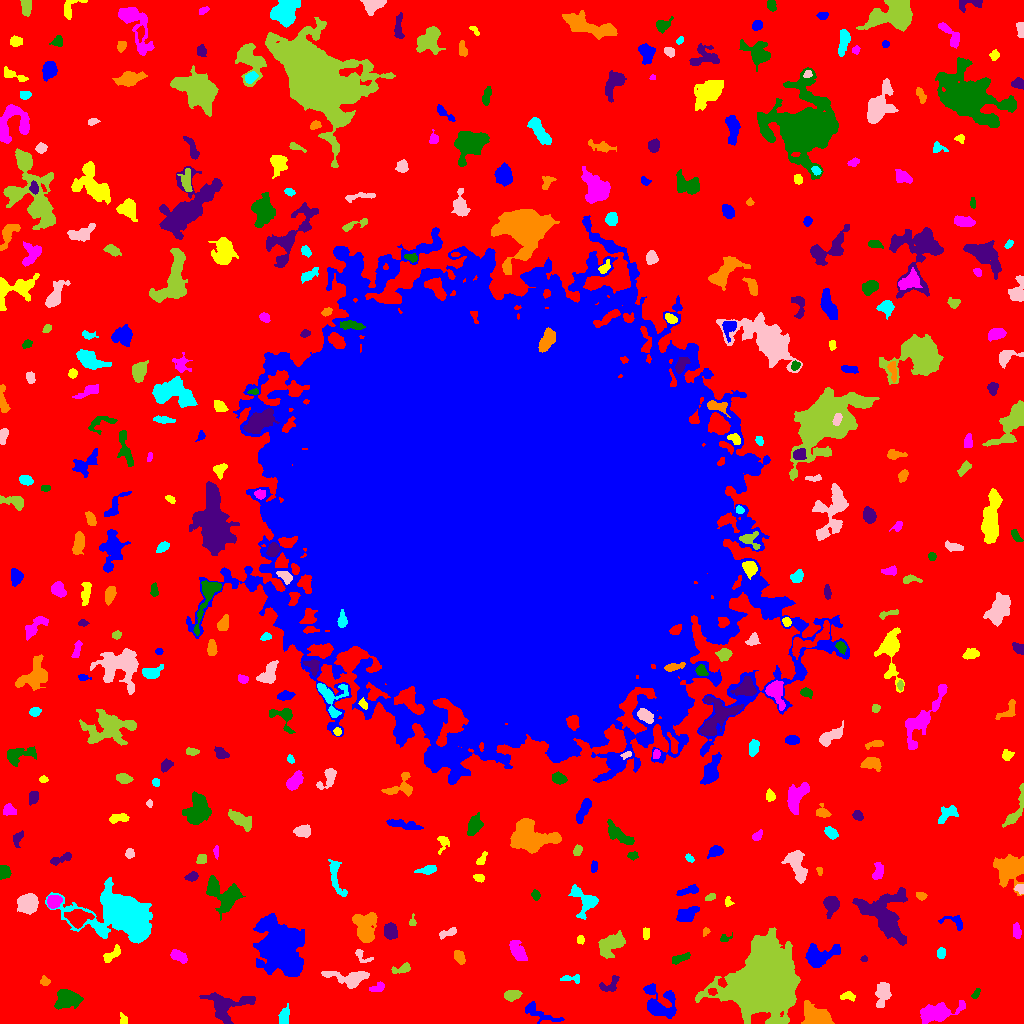

The data file committed next to this chart (first rows):
ID, X, Y, A, B, theta, total_flux, mu_max, mu_median, mu_mean, R_fwhm, R_e, R10, R90, x_start, x_end, y_start, y_end, area, greylevel
0, 503.9, 520.2, 322.5, 311.1, 0.1288, 1901858, 16.0, 2.0, 2.629, 65.42, 231.4, 87.31, 369.8, 0, 1023, 0, 1023, 723478, 2.629
1, 535.6, 12.06, 9.319, 2.642, -0.4328, 325.0, 4.0, 1.0, 1.144, 5.078, 4.334, 1.596, 7.291, 525, 564, 0, 22, 284, 7.144
2, 123.3, 3.186, 2.774, 1.895, -1.231, 140.0, 4.0, 2.0, 1.867, 3.827, 2.585, 0.9772, 4.107, 120, 127, 0, 11, 75, 7.867
3, 936.3, 10.59, 11.38, 4.204, 0.2218, 1931, 9.0, 3.0, 3.43, 7.024, 7.269, 2.821, 11.55, 920, 965, 0, 23, 563, 8.43
4, 66.24, 25.19, 5.974, 4.618, 0.2633, 1931, 15.0, 4.0, 4.631, 4.754, 5.781, 2.034, 9.853, 54, 83, 14, 34, 417, 9.631
5, 225.6, 18.25, 12.25, 6.986, 0.07773, 2094, 8.0, 3.0, 3.217, 8.849, 7.939, 3.038, 12.55, 199, 255, 0, 31, 651, 8.217
6, 816.1, 5.224, 7.081, 4.339, -0.4407, 4419, 39.0, 7.0, 9.13, 4.222, 5.67, 2.034, 9.95, 801, 834, 0, 23, 484, 16.13
7, 284, 6.381, 3.797, 2.031, 1.531, 548.0, 9.0, 3.0, 3.341, 4.297, 3.523, 1.382, 5.412, 278, 289, 0, 20, 164, 9.341
8, 882.7, 30.85, 6.317, 3.053, 1.446, 771.0, 7.0, 2.0, 2.605, 4.983, 4.787, 1.871, 7.999, 875, 891, 16, 41, 296, 9.605
9, 511.7, 28.08, 3.915, 2.352, 0.1705, 669.0, 8.0, 4.0, 4.104, 5.232, 3.868, 1.596, 6.155, 504, 522, 22, 33, 163, 9.104
10, 711.9, 32.1, 1.895, 1.498, -0.147, 173.0, 8.0, 2.5, 2.79, 2.706, 2.111, 0.7979, 3.385, 708, 717, 28, 35, 62, 17.79
11, 659.3, 20.15, 9.657, 7.433, -0.882, 2123, 10.0, 3.0, 3.515, 6.933, 7.611, 2.764, 12.05, 643, 676, 5, 40, 604, 8.515
12, 847.5, 27.37, 3.967, 2.02, 0.003686, 246.0, 4.0, 2.0, 2.216, 4.886, 3.338, 1.382, 5.202, 840, 855, 22, 32, 111, 9.216
13, 377.8, 35.93, 4.084, 2.035, 0.3671, 330.0, 5.0, 3.0, 2.895, 4.687, 3.432, 1.382, 5.262, 369, 384, 32, 42, 114, 7.895
14, 975.9, 29.81, 2.933, 1.337, 0.9766, 128.0, 5.0, 2.0, 1.855, 2.459, 2.394, 0.7979, 3.949, 971, 980, 25, 35, 69, 7.855
15, 609.7, 38.49, 6.097, 3.319, 0.648, 378.0, 5.0, 2.0, 2.148, 4.442, 4.334, 1.693, 6.58, 599, 619, 32, 48, 176, 7.148
16, 44.75, 41.89, 2.407, 2.21, -0.2153, 258.0, 6.0, 3.0, 3.185, 4.029, 2.877, 1.128, 4.442, 40, 50, 38, 48, 81, 8.185
17, 568.6, 44.79, 5.034, 1.651, 0.008569, 160.0, 5.0, 1.0, 1.391, 2.523, 2.764, 0.9772, 4.82, 560, 579, 40, 49, 115, 7.391
18, 352.2, 45.15, 8.98, 3.754, -0.02699, 2052, 14.0, 3.0, 4.674, 6.308, 5.293, 2.111, 9.132, 321, 369, 35, 52, 439, 10.67
19, 402.3, 54.65, 5.151, 1.973, 0.3003, 255.0, 5.0, 2.0, 1.848, 3.568, 3.568, 1.382, 5.754, 391, 410, 50, 61, 138, 7.848
20, 714.1, 60.25, 3.721, 1.768, -0.01461, 217.0, 4.0, 2.0, 1.955, 4.72, 3.241, 1.262, 5.015, 707, 722, 56, 64, 111, 8.955
21, 818, 66.72, 8.068, 4.742, 0.3545, 2455, 17.0, 4.0, 5.0, 5.585, 5.863, 2.257, 10.46, 805, 840, 56, 80, 491, 10.0
22, 111.5, 68.64, 5.513, 2.323, 0.6837, 561.0, 7.0, 3.0, 3.421, 4.951, 4.297, 1.693, 6.408, 103, 120, 61, 79, 164, 9.421
23, 178.3, 67.42, 4.182, 2.451, -0.5008, 902.0, 10.0, 5.0, 5.275, 5.382, 4.107, 1.693, 6.433, 170, 187, 60, 74, 171, 9.275
24, 679.9, 65.03, 5.314, 1.612, 0.3711, 225.0, 4.0, 2.0, 1.607, 4.918, 3.613, 1.382, 5.528, 672, 690, 59, 71, 140, 7.607
25, 863.9, 64.58, 1.48, 1.189, 0.1557, 64.0, 5.0, 1.0, 1.561, 1.784, 1.596, 0.5642, 2.706, 860, 867, 62, 68, 41, 9.561
26, 459.5, 66.51, 3.416, 2.061, -1.125, 304.0, 5.0, 2.0, 2.269, 4.146, 3.29, 1.382, 5.323, 454, 465, 59, 73, 134, 8.269
27, 941, 70.09, 2.468, 1.761, 1.467, 334.0, 8.0, 3.0, 3.67, 3.656, 2.646, 1.128, 4.222, 937, 945, 65, 76, 91, 9.67
28, 361.8, 67.19, 5.282, 2.732, -0.6876, 259.0, 5.0, 2.0, 2.214, 3.656, 3.385, 1.262, 5.232, 355, 373, 61, 74, 117, 7.214
29, 610.2, 78.72, 7.401, 4.163, 0.5832, 2078, 11.0, 4.0, 4.712, 7.356, 6.333, 2.585, 10.03, 598, 625, 65, 93, 441, 9.712
30, 240, 63.88, 2.516, 1.741, 0.6864, 145.0, 5.0, 1.5, 1.686, 2.706, 2.585, 0.9772, 4.26, 236, 246, 59, 69, 86, 8.686
31, 279, 75.55, 12.79, 8.62, -1.126, 24644, 41.0, 8.0, 11.13, 11.16, 11.75, 4.549, 20.75, 253, 304, 47, 110, 2214, 16.13
32, 580.3, 83.5, 2.268, 1.706, -0.0, 134.0, 3.0, 3.0, 2.127, 3.909, 2.646, 1.128, 3.742, 577, 584, 79, 88, 63, 10.13
33, 517.5, 72.31, 5.174, 2.886, -1.019, 1048, 12.0, 3.0, 3.94, 4.334, 4.787, 1.693, 7.797, 509, 527, 63, 83, 266, 8.94
34, 724.4, 85.03, 2.5, 1.835, 0.3068, 190.0, 7.0, 2.0, 2.714, 2.821, 2.257, 0.7979, 3.742, 720, 732, 82, 91, 70, 9.714
35, 389.6, 92.34, 3.548, 2.916, -1.475, 718.0, 9.0, 3.0, 3.537, 4.787, 4.146, 1.596, 6.433, 384, 397, 84, 101, 203, 9.537
36, 705.6, 92.11, 1.918, 1.435, 1.382, 139.0, 7.0, 2.0, 2.673, 2.459, 1.954, 0.7979, 3.09, 703, 710, 87, 96, 52, 9.673
37, 124.1, 109.5, 14.7, 9.517, -0.3392, 27117, 51.0, 6.0, 10.77, 10.23, 10.97, 4.184, 21.22, 45, 152, 80, 146, 2517, 15.77
38, 447.9, 90.65, 4.972, 1.823, 0.3198, 354.0, 5.0, 3.0, 2.832, 4.918, 3.656, 1.493, 5.557, 439, 456, 84, 96, 125, 7.832
39, 764.4, 39.88, 13.75, 12.32, 0.9243, 176801, 225.0, 16.0, 36.3, 11.58, 13.88, 5.078, 27.49, 695, 800, 0, 96, 4871, 40.3
40, 77.28, 105.6, 5.034, 3.82, -0.008265, 1898, 15.0, 4.0, 5.392, 5.67, 5.171, 2.034, 8.667, 64, 94, 95, 114, 352, 14.39
41, 953.9, 101.9, 7.072, 3.459, -0.2962, 326.0, 4.0, 2.0, 2.038, 6.206, 4.26, 1.596, 6.308, 938, 962, 93, 108, 160, 7.037
42, 646.1, 90.12, 3.131, 1.803, -1.562, 139.0, 3.0, 2.0, 1.738, 4.029, 3.038, 1.128, 4.478, 643, 649, 84, 96, 80, 7.737
43, 1017, 92.43, 3.842, 1.777, -1.424, 267.0, 5.0, 2.0, 2.244, 3.989, 3.29, 1.262, 5.046, 1013, 1021, 85, 101, 119, 8.244
44, 223.5, 128.6, 10.14, 6.781, -0.6462, 3348, 10.0, 5.0, 5.004, 10.78, 8.368, 3.385, 12.88, 206, 245, 103, 148, 669, 9.004
45, 830.9, 119.7, 4.16, 3.183, -1.529, 983.0, 11.0, 3.0, 3.901, 4.687, 4.334, 1.693, 7.181, 823, 839, 105, 127, 252, 9.901
46, 364.8, 94.05, 7.234, 4.745, -1.447, 3361, 20.0, 5.0, 6.167, 5.917, 6.18, 2.326, 11, 352, 377, 81, 111, 545, 11.17
47, 584.4, 123.3, 8.549, 5.571, -0.8822, 1328, 9.0, 3.0, 3.337, 5.754, 6.129, 2.326, 9.641, 568, 598, 104, 139, 398, 8.337
48, 27.39, 120, 4.48, 4.246, 0.1503, 2836, 17.0, 7.0, 7.665, 6.979, 5.585, 2.257, 8.849, 17, 38, 109, 130, 370, 13.66
49, 412.1, 101.2, 2.596, 1.763, 1.429, 163.0, 7.0, 2.5, 2.717, 2.523, 2.326, 0.7979, 3.613, 409, 416, 98, 110, 60, 9.717
50, 631.4, 110.4, 5.187, 3.104, -1.198, 831.0, 7.0, 3.0, 3.066, 6.103, 4.853, 2.034, 7.653, 623, 638, 100, 121, 271, 9.066
51, 688.1, 109.7, 6.304, 3.194, 0.4875, 657.0, 6.0, 2.0, 2.508, 6.283, 5.352, 1.954, 8.078, 676, 699, 102, 117, 262, 7.508
52, 728, 121.5, 2.53, 1.829, -1.317, 150.0, 5.0, 2.0, 2.273, 2.877, 2.459, 0.7979, 3.868, 725, 734, 117, 127, 66, 9.273
53, 53.59, 122.1, 3.482, 2.941, 0.4119, 771.0, 8.0, 5.0, 4.356, 6.077, 4.184, 1.693, 6.283, 47, 62, 115, 128, 177, 12.36
54, 535.8, 128.4, 2.379, 1.842, -1.221, 216.0, 7.0, 2.0, 2.667, 2.877, 2.646, 0.9772, 4.222, 531, 540, 123, 134, 81, 8.667
55, 885, 108.5, 14.06, 10.31, -0.9486, 4767, 11.0, 4.0, 3.808, 8.704, 10.95, 4.029, 17.28, 852, 907, 78, 136, 1252, 8.808
56, 920.9, 127.4, 2.529, 1.774, -0.3237, 310.0, 10.0, 4.0, 3.974, 3.09, 2.706, 0.9772, 4.26, 916, 927, 123, 131, 78, 9.974
57, 335.8, 147.4, 11.22, 3.01, -1.319, 785.0, 6.0, 2.0, 2.726, 6.628, 5.382, 2.034, 8.444, 328, 347, 127, 164, 288, 8.726
58, 1020, 134.6, 2.442, 2.084, -0.5909, 223.0, 6.0, 3.0, 2.823, 3.909, 2.764, 1.128, 4.26, 1014, 1023, 129, 139, 79, 10.82
59, 710.5, 126.1, 2.579, 1.325, 0.3873, 122.0, 5.0, 1.0, 1.768, 2.459, 2.257, 0.7979, 3.785, 705, 715, 123, 130, 69, 7.768
... 356 more rows
